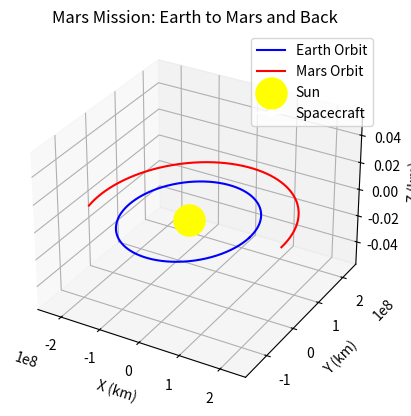

Generate this figure with matplotlib:
import numpy as np
import matplotlib.pyplot as plt
import matplotlib.animation as animation
from mpl_toolkits.mplot3d import Axes3D

# Constants
EARTH_RADIUS = 6371  # in km
MARS_RADIUS = 3389  # in km
SUN_DISTANCE_EARTH = 149.6e6  # km
SUN_DISTANCE_MARS = 227.9e6  # km
TRANSFER_TIME = 8  # Approximate months for Hohmann transfer
RETURN_WAIT = 26  # Approximate months until next launch window
RETURN_TIME = 8  # Approximate months for return transfer

# Time steps (months)
t = np.linspace(0, TRANSFER_TIME + RETURN_WAIT + RETURN_TIME, 500)

# Circular orbits around the Sun (simplified)
theta_earth = np.linspace(0, 2 * np.pi, 500)
theta_mars = np.linspace(0, 2 * np.pi * (SUN_DISTANCE_EARTH / SUN_DISTANCE_MARS)**1.5, 500)
earth_orbit_x = SUN_DISTANCE_EARTH * np.cos(theta_earth)
earth_orbit_y = SUN_DISTANCE_EARTH * np.sin(theta_earth)
mars_orbit_x = SUN_DISTANCE_MARS * np.cos(theta_mars)
mars_orbit_y = SUN_DISTANCE_MARS * np.sin(theta_mars)

# Approximate Hohmann Transfer Paths
transfer_x = np.linspace(SUN_DISTANCE_EARTH, SUN_DISTANCE_MARS, len(t) // 3)
transfer_y = np.sqrt(SUN_DISTANCE_MARS**2 - transfer_x**2)
return_x = np.linspace(SUN_DISTANCE_MARS, SUN_DISTANCE_EARTH, len(t) // 3)
return_y = np.sqrt(SUN_DISTANCE_EARTH**2 - return_x**2)

# Create 3D plot
fig = plt.figure()
ax = fig.add_subplot(111, projection='3d')
ax.set_xlabel("X (km)")
ax.set_ylabel("Y (km)")
ax.set_zlabel("Z (km)")
ax.set_title("Mars Mission: Earth to Mars and Back")

# Plot the orbits
ax.plot(earth_orbit_x, earth_orbit_y, np.zeros_like(earth_orbit_x), label='Earth Orbit', color='blue')
ax.plot(mars_orbit_x, mars_orbit_y, np.zeros_like(mars_orbit_x), label='Mars Orbit', color='red')
ax.scatter([0], [0], [0], color='yellow', s=500, label='Sun')

# Plot spacecraft path
spacecraft, = ax.plot([], [], [], 'o-', color='white', markersize=5, label='Spacecraft')


def update(frame):
    if frame < len(transfer_x):
        x, y = transfer_x[frame], transfer_y[frame]
    elif frame < len(transfer_x) + len(t) // 3:
        x, y = SUN_DISTANCE_MARS, 0  # Stay on Mars
    else:
        x, y = return_x[frame - len(transfer_x) - len(t) // 3], return_y[frame - len(transfer_x) - len(t) // 3]

    spacecraft.set_data([x], [y])
    spacecraft.set_3d_properties([0])
    return spacecraft,


# Animate
ani = animation.FuncAnimation(fig, update, frames=len(t), interval=50, blit=False)
plt.legend()
plt.show()
